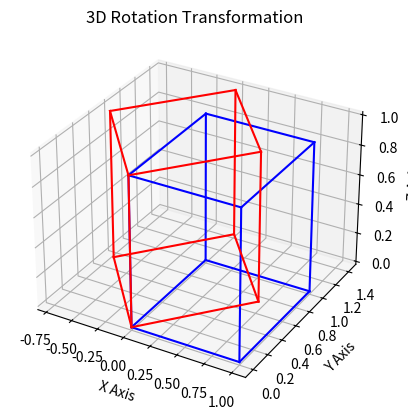

Source code (Python):
import matplotlib.pyplot as plt
import numpy as np

# Original cube vertices
cube = np.array([
    [0,0,0],
    [1,0,0],
    [1,1,0],
    [0,1,0],
    [0,0,1],
    [1,0,1],
    [1,1,1],
    [0,1,1]
])

# Rotation angle (degrees)
theta = np.radians(45)

# Rotation matrix around Z-axis
Rz = np.array([
    [np.cos(theta), -np.sin(theta), 0],
    [np.sin(theta),  np.cos(theta), 0],
    [0, 0, 1]
])

# Rotated cube
rotated_cube = cube.dot(Rz.T)

# Cube edges
edges = [
    [0,1],[1,2],[2,3],[3,0],
    [4,5],[5,6],[6,7],[7,4],
    [0,4],[1,5],[2,6],[3,7]
]

fig = plt.figure()
ax = fig.add_subplot(111, projection='3d')

# Original cube
for edge in edges:
    points = cube[edge]
    ax.plot(points[:,0], points[:,1], points[:,2], color='blue')

# Rotated cube
for edge in edges:
    points = rotated_cube[edge]
    ax.plot(points[:,0], points[:,1], points[:,2], color='red')

ax.set_xlabel('X Axis')
ax.set_ylabel('Y Axis')
ax.set_zlabel('Z Axis')
ax.set_title("3D Rotation Transformation")

plt.show()
